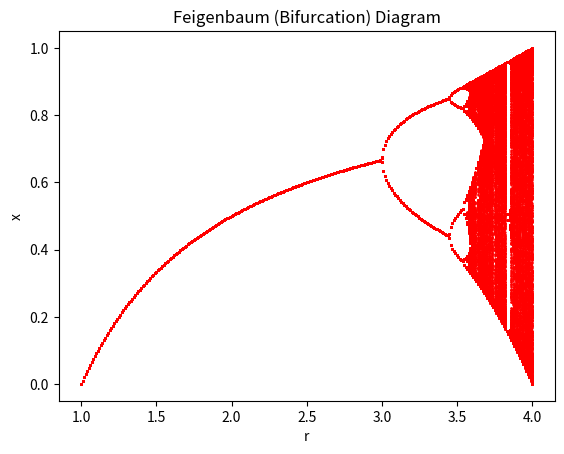

The matplotlib source for this figure:
import matplotlib.pyplot as plt

r_values = []
x_values = []

r = 1.0

while r <= 4.0:
    x = 0.5

    for _ in range(1000):
        x = r * x * (1 - x)

    for _ in range(1000):
        x = r * x * (1 - x)
        r_values.append(r)
        x_values.append(x)

    r += 0.01

plt.scatter(r_values, x_values, s=0.5, color="red")
plt.xlabel("r")
plt.ylabel("x")
plt.title("Feigenbaum (Bifurcation) Diagram")
plt.show()
